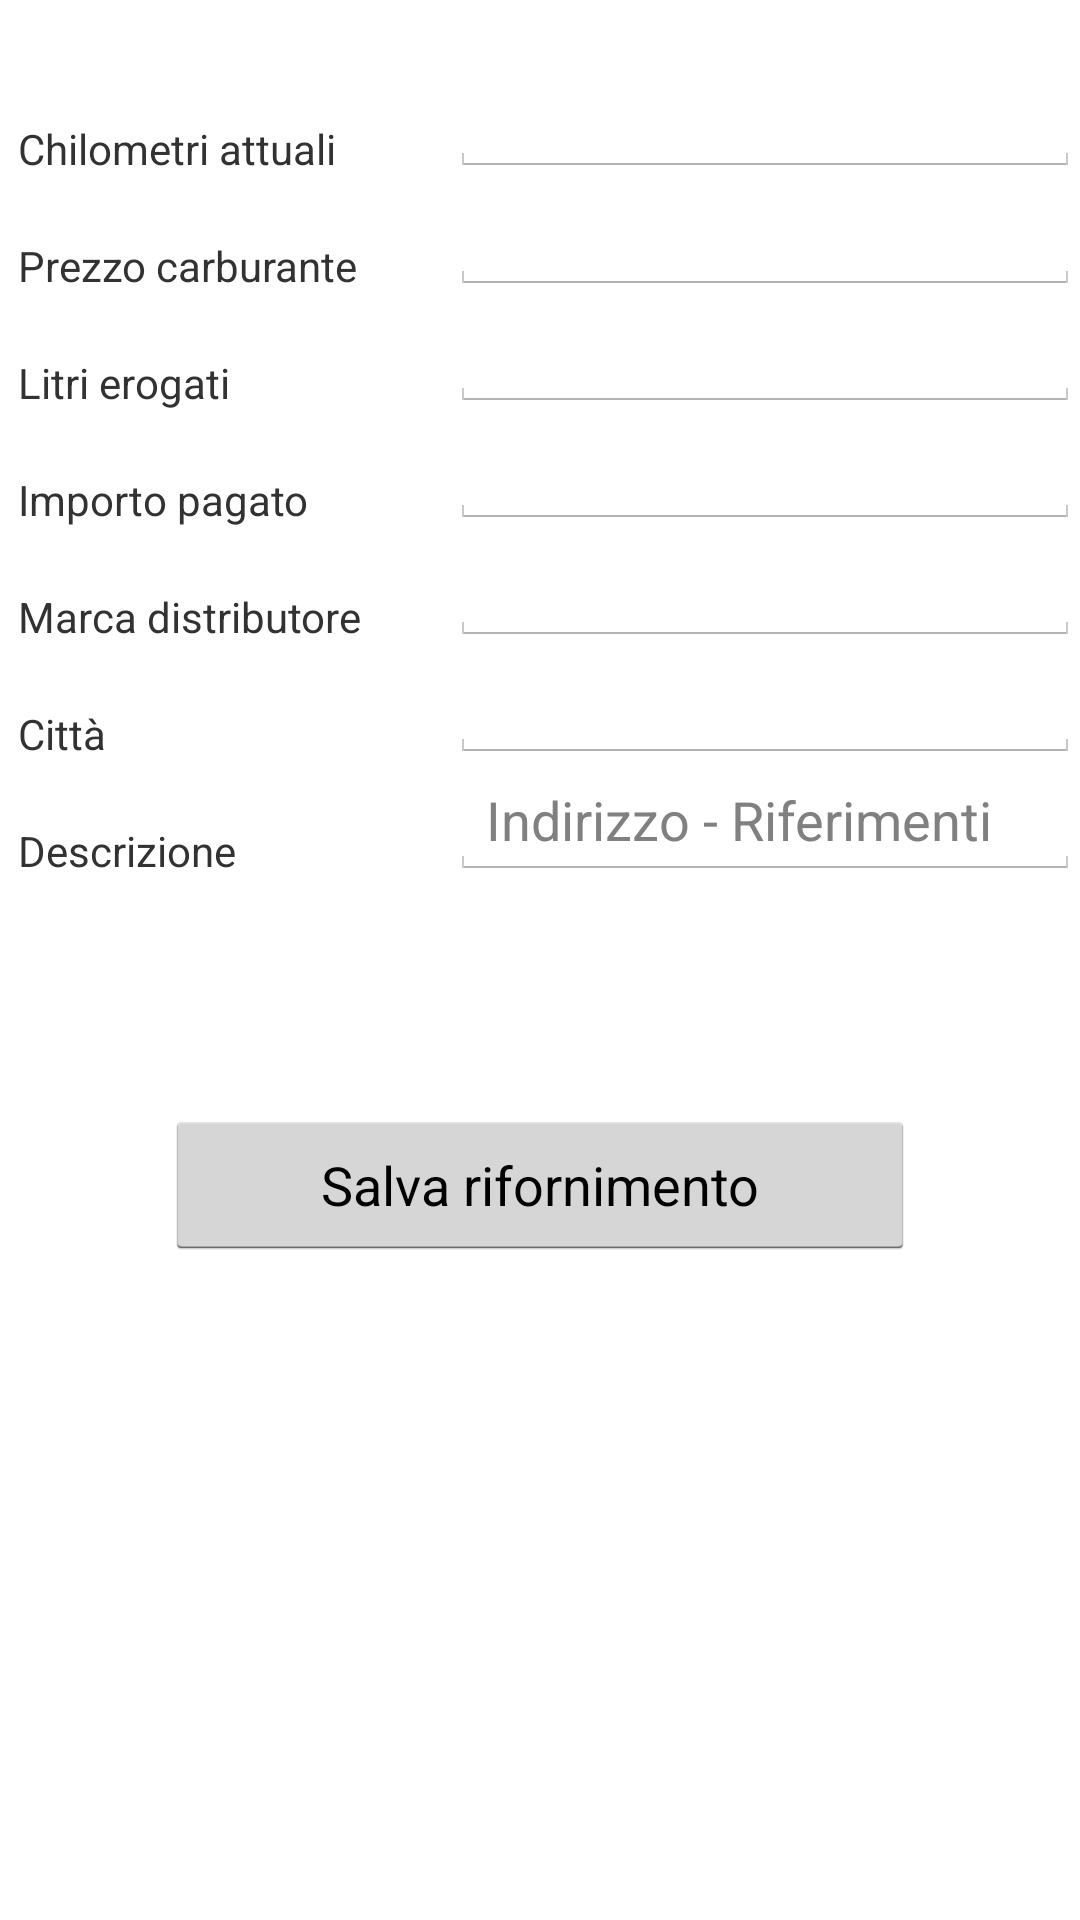

This screen was rendered from an Android layout file. Write that file and the resources it references.
<!-- AndroidManifest.xml: application theme AppTheme -->
<!-- res/layout/view_inserimento_dati.xml -->
<?xml version="1.0" encoding="utf-8"?>
<ScrollView
    xmlns:android="http://schemas.android.com/apk/res/android"
    android:layout_width="wrap_content"
    android:layout_height="wrap_content" >


<RelativeLayout xmlns:android="http://schemas.android.com/apk/res/android"
    xmlns:tools="http://schemas.android.com/tools"
    android:layout_width="wrap_content"
    android:layout_height="wrap_content"
    android:focusable="true"
    android:focusableInTouchMode="true">


    <TextView
        android:layout_width="wrap_content"
        android:layout_height="wrap_content"
        android:id="@+id/actual_km"
        android:layout_alignParentTop="true"
        android:layout_marginTop="40dp"
        android:layout_marginLeft="6dp"
        android:layout_alignParentRight="true"
        android:layout_alignParentEnd="true"
        android:layout_alignParentLeft="true"
        android:layout_alignParentStart="true"
        android:text="@string/actual_km"/>

    <EditText
        android:layout_width="wrap_content"
        android:layout_height="wrap_content"
        android:inputType="numberDecimal"
        android:ems="10"
        android:id="@+id/insert_actual_km"
        android:layout_alignBottom="@+id/actual_km"
        android:layout_alignParentRight="true"
        android:layout_alignParentEnd="true" />

    <TextView
        android:layout_width="wrap_content"
        android:layout_height="wrap_content"
        android:id="@+id/oil_price"
        android:layout_below="@id/actual_km"
        android:text="@string/oil_price"
        android:layout_marginTop="20dp"
        android:layout_marginLeft="6dp"/>

    <EditText
        android:layout_width="wrap_content"
        android:layout_height="wrap_content"
        android:inputType="numberDecimal"
        android:ems="10"
        android:id="@+id/insert_oil_price"
        android:layout_below="@id/actual_km"
        android:layout_alignParentRight="true"
        android:layout_alignParentEnd="true"/>

    <TextView
        android:layout_width="wrap_content"
        android:layout_height="wrap_content"
        android:id="@+id/liters"
        android:layout_below="@id/oil_price"
        android:text="@string/liters"
        android:layout_marginTop="20dp"
        android:layout_marginLeft="6dp"/>

    <EditText
        android:layout_width="wrap_content"
        android:layout_height="wrap_content"
        android:inputType="numberDecimal"
        android:ems="10"
        android:id="@+id/insert_liters"
        android:layout_below="@id/oil_price"
        android:layout_alignParentRight="true"
        android:layout_alignParentEnd="true"/>

    <TextView
        android:layout_width="wrap_content"
        android:layout_height="wrap_content"
        android:id="@+id/price"
        android:layout_below="@id/liters"
        android:text="@string/price"
        android:layout_marginTop="20dp"
        android:layout_marginLeft="6dp"/>

    <EditText
        android:layout_width="wrap_content"
        android:layout_height="wrap_content"
        android:inputType="numberDecimal"
        android:ems="10"
        android:id="@+id/insert_price"
        android:layout_below="@id/liters"
        android:layout_alignParentRight="true"
        android:layout_alignParentEnd="true"/>

    <TextView
        android:layout_width="wrap_content"
        android:layout_height="wrap_content"
        android:id="@+id/station"
        android:layout_below="@id/price"
        android:text="@string/station"
        android:layout_marginTop="20dp"
        android:layout_marginLeft="6dp"/>

    <EditText
        android:layout_width="wrap_content"
        android:layout_height="wrap_content"
        android:inputType="textCapSentences"
        android:ems="10"
        android:id="@+id/insert_station"
        android:layout_below="@id/price"
        android:layout_alignParentRight="true"
        android:layout_alignParentEnd="true"/>

    <TextView
        android:layout_width="wrap_content"
        android:layout_height="wrap_content"
        android:id="@+id/city"
        android:layout_below="@id/station"
        android:text="@string/city"
        android:layout_marginTop="20dp"
        android:layout_marginLeft="6dp"
        />

    <EditText
        android:layout_width="wrap_content"
        android:layout_height="wrap_content"
        android:inputType="textCapSentences"
        android:ems="10"
        android:id="@+id/insert_city"
        android:layout_below="@id/station"
        android:layout_alignParentRight="true"
        android:layout_alignParentEnd="true"/>

    <TextView
        android:layout_width="wrap_content"
        android:layout_height="wrap_content"
        android:id="@+id/description"
        android:layout_below="@id/city"
        android:text="@string/description"
        android:layout_marginTop="20dp"
        android:layout_marginLeft="6dp"/>

    <EditText
        android:layout_width="wrap_content"
        android:layout_height="wrap_content"
        android:inputType="textCapSentences"
        android:ems="10"
        android:id="@+id/insert_description"
        android:layout_below="@id/city"
        android:layout_alignParentRight="true"
        android:layout_alignParentEnd="true"
        android:hint="@string/insert_description"
        />

    <Button
        android:layout_width="250dp"
        android:layout_height="50dp"
        android:id="@+id/save_data_button"
        android:text="@string/save_data_button"
        android:layout_marginTop="370dp"
        android:layout_alignParentTop="true"
        android:layout_centerHorizontal="true" />

</RelativeLayout>

</ScrollView>
<!-- resources referenced by this layout -->
<resources>
  <string name="actual_km">Chilometri attuali</string>
  <string name="city">Città</string>
  <string name="description">Descrizione</string>
  <string name="insert_description">Indirizzo - Riferimenti</string>
  <string name="liters">Litri erogati</string>
  <string name="oil_price">Prezzo carburante</string>
  <string name="price">Importo pagato</string>
  <string name="save_data_button">Salva rifornimento</string>
  <string name="station">Marca distributore</string>
  <style name="AppTheme" parent="android:Theme.Holo.Light.DarkActionBar">
         <item name="android:headerBackground">@color/blue_skyler</item>
      </style>
</resources>
